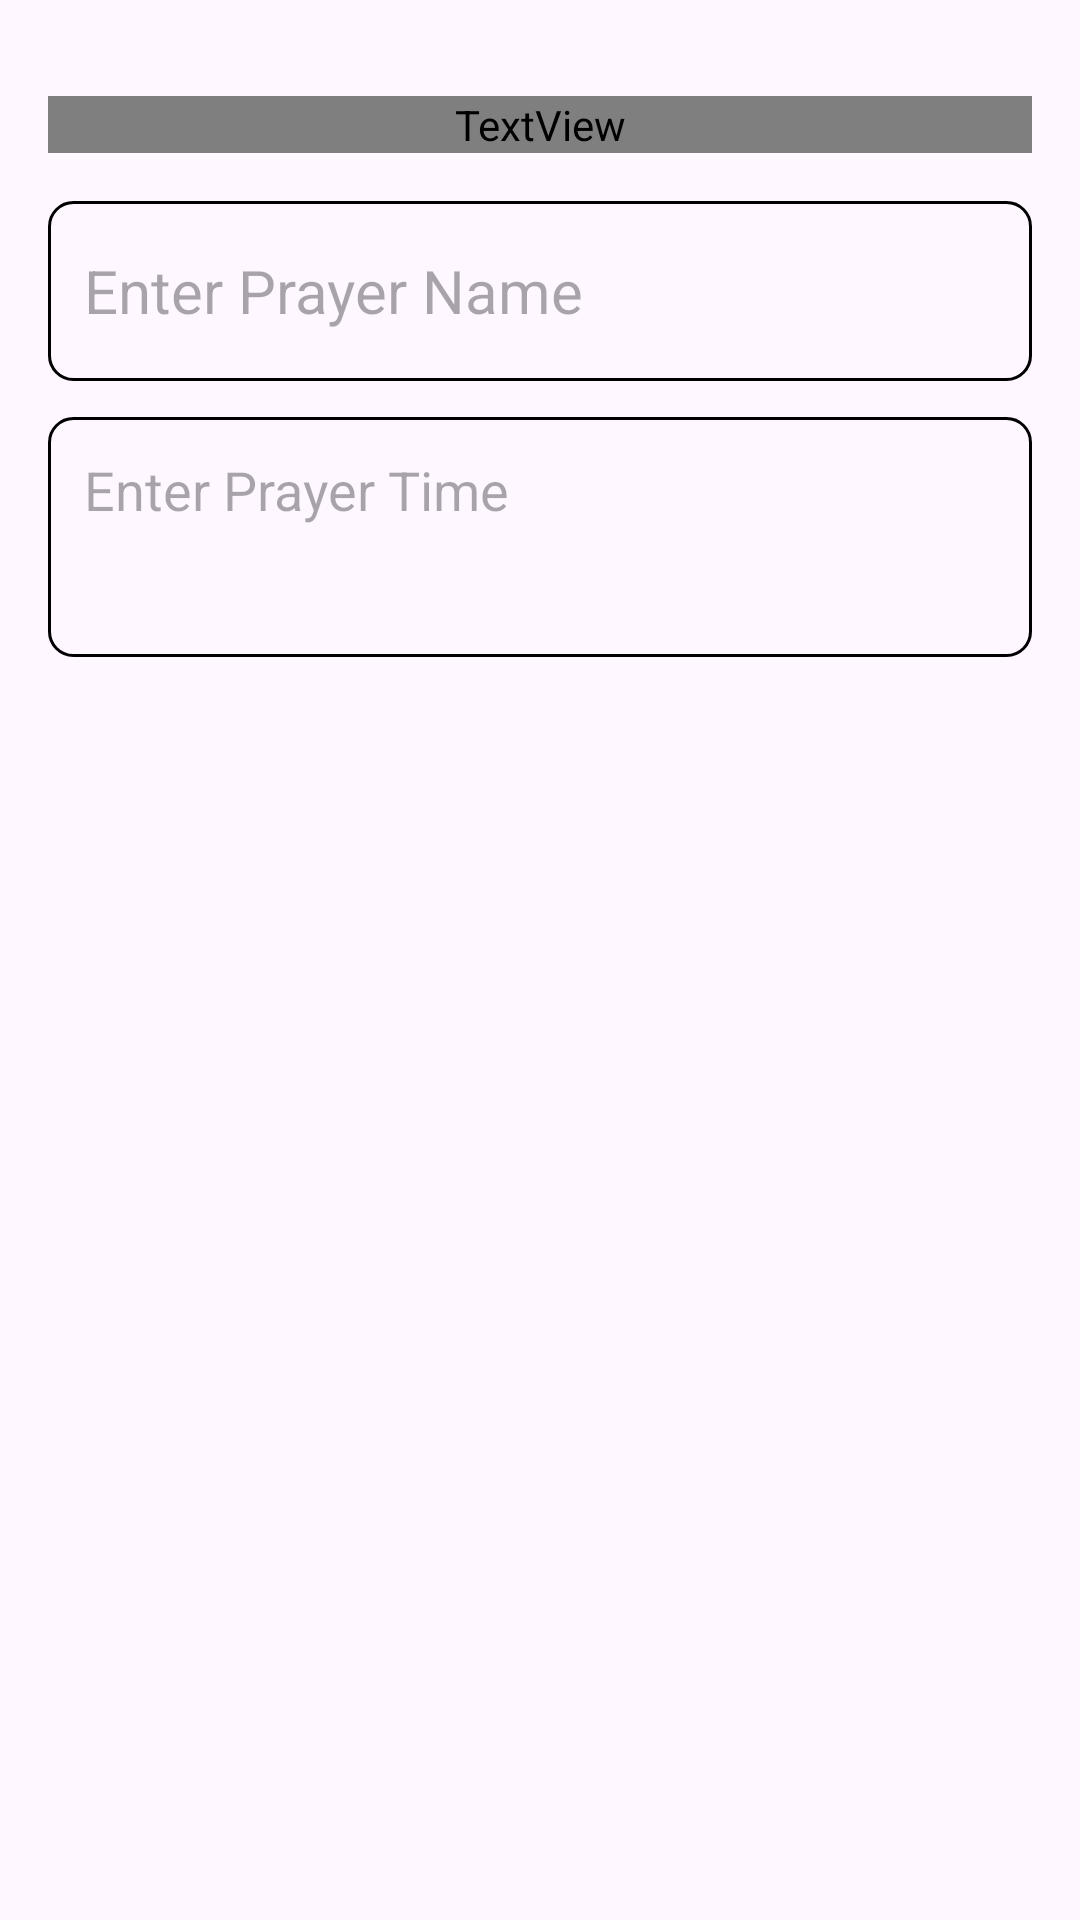

Android layout source for this screen:
<!-- AndroidManifest.xml: application theme Theme.PrayerTime -->
<!-- res/layout/activity_add_prayer_time.xml -->
<?xml version="1.0" encoding="utf-8"?>
<RelativeLayout
    xmlns:android="http://schemas.android.com/apk/res/android"
    xmlns:tools="http://schemas.android.com/tools"
    android:layout_width="match_parent"
    android:layout_height="match_parent"
    android:orientation="vertical"
    android:padding="16dp"
    tools:context=".AddPrayerTimeActivity" >

   <TextView
       android:id="@+id/addPrayerNameAndTime"
       android:layout_width="match_parent"
       android:layout_height="wrap_content"
       android:layout_alignParentTop="true"
       android:layout_marginTop="16dp"
       android:text="Add Prayer Name And Time"
       android:textColor="@color/orange"
       android:textSize="24sp"/>

    <ImageView
        android:id="@+id/saveButton"
        android:layout_width="wrap_content"
        android:layout_height="wrap_content"
        android:src="@drawable/baseline_check_24"
        android:layout_alignParentEnd="true"
        android:layout_alignTop="@+id/addPrayerNameAndTime"
        android:layout_marginEnd="6dp"/>

    <EditText
        android:id="@+id/prayerNameEditText"
        android:layout_width="match_parent"
        android:layout_height="60dp"
        android:hint="Enter Prayer Name"
        android:padding="12dp"
        android:textSize="20sp"
        android:layout_below="@+id/addPrayerNameAndTime"
        android:background="@drawable/orange_border"
        android:layout_marginTop="16dp"
        android:maxLines="1"/>

    <EditText
        android:id="@+id/prayerTimeEditText"
        android:layout_width="match_parent"
        android:layout_height="80dp"
        android:hint="Enter Prayer Time"
        android:gravity="top"
        android:padding="12dp"
        android:textSize="18sp"
        android:background="@drawable/orange_border"
        android:layout_below="@+id/prayerNameEditText"
        android:layout_marginTop="12dp"
        android:maxLines="1"/>
</RelativeLayout>
<!-- resources referenced by this layout -->
<resources>
  <!-- drawable orange_border (drawable) -->
  <?xml version="1.0" encoding="utf-8"?>
  <shape xmlns:android="http://schemas.android.com/apk/res/android"
      android:shape="rectangle">
  
      <stroke
  
          android:width="1dp"
          android:color="@color/orange"/>
  
      <corners
          android:radius="8dp"/>
  
  </shape>
  <style name="Theme.PrayerTime" parent="Base.Theme.PrayerTime" />
  <style name="Base.Theme.PrayerTime" parent="Theme.Material3.DayNight.NoActionBar">
          
          <item name="colorPrimary">@color/orange</item>
          <item name="colorPrimaryVariant">@color/orange</item>
          <item name="android:statusBarColor">@color/orange</item>
      </style>
</resources>
